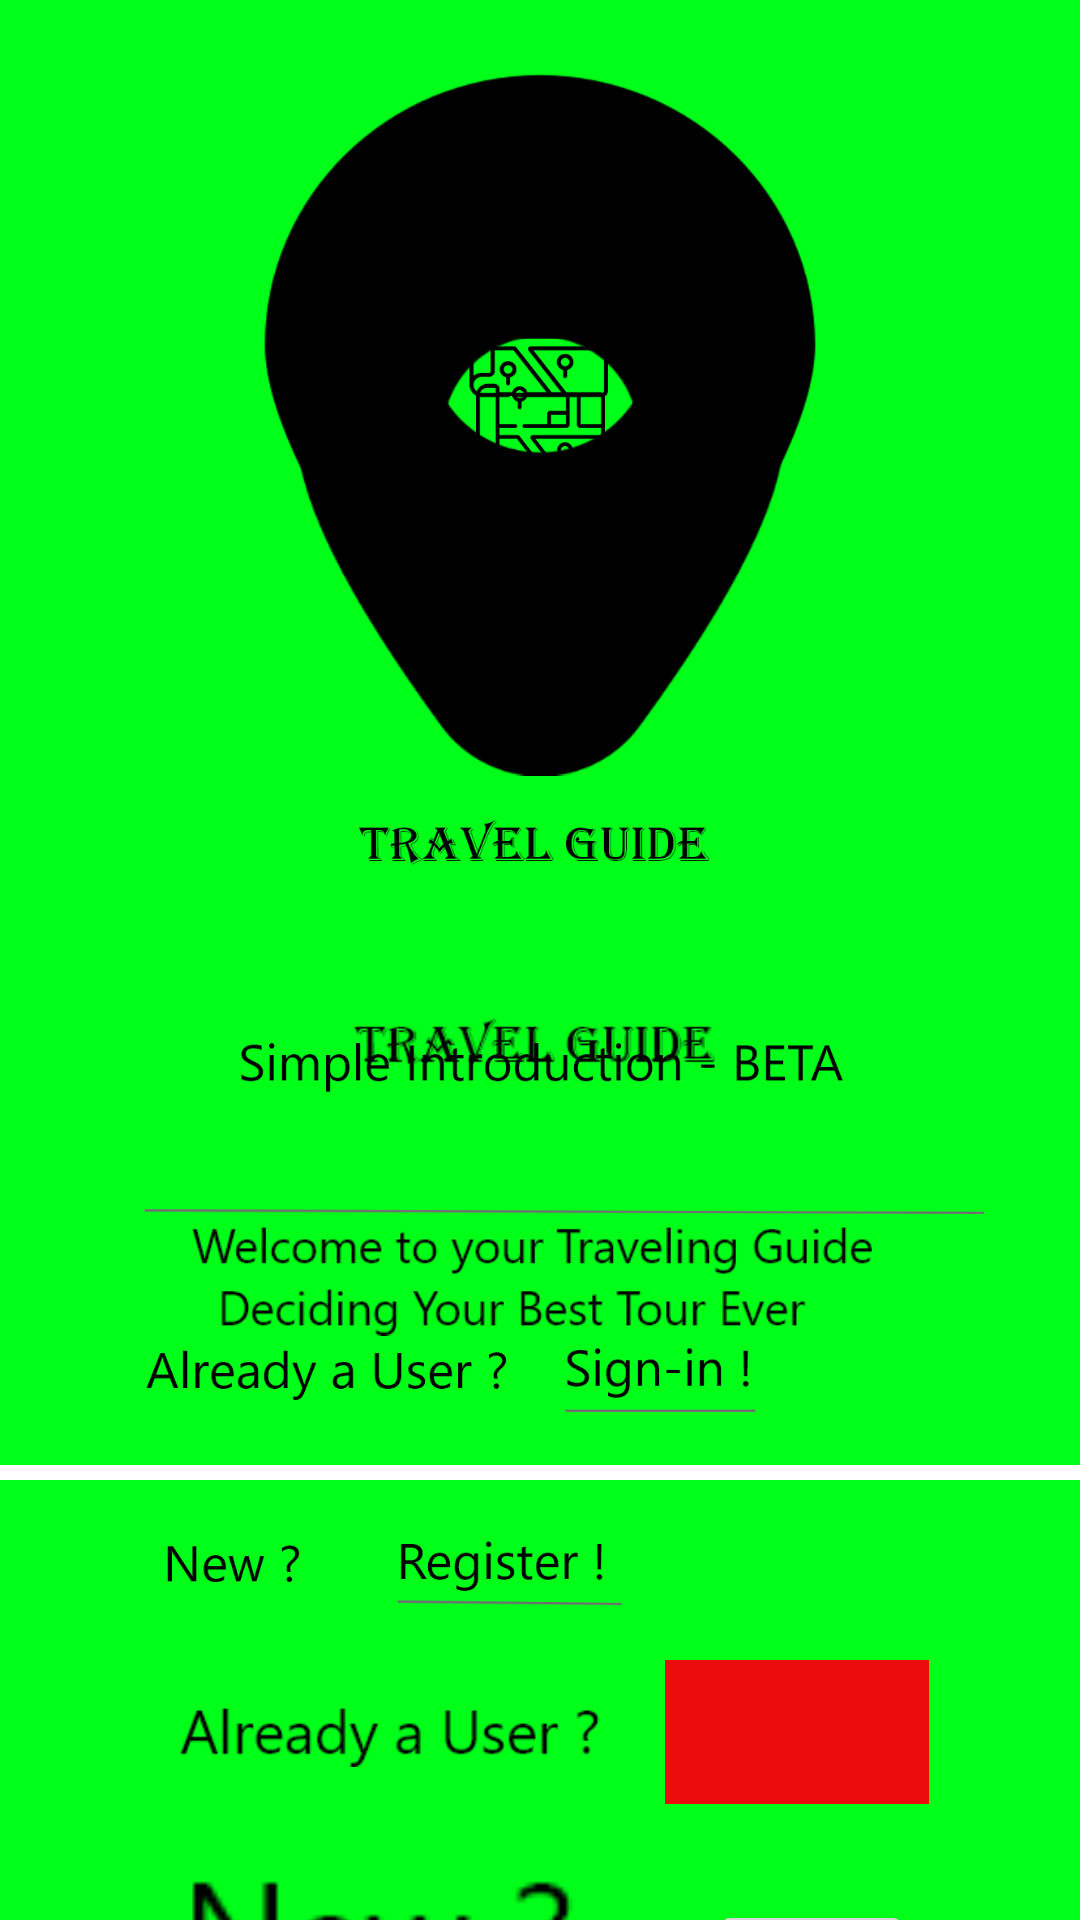

The Android layout XML behind this screen, and the referenced resources:
<!-- AndroidManifest.xml: application theme Theme.Travel_guide -->
<!-- res/layout/activity_main.xml -->
<?xml version="1.0" encoding="utf-8"?>
<androidx.constraintlayout.widget.ConstraintLayout xmlns:android="http://schemas.android.com/apk/res/android"
    xmlns:app="http://schemas.android.com/apk/res-auto"
    xmlns:tools="http://schemas.android.com/tools"
    android:layout_width="match_parent"
    android:layout_height="match_parent"
    android:background="@drawable/first_page"
    tools:context=".MainActivity">

    <ImageView
        android:id="@+id/imageView"
        android:layout_width="195dp"
        android:layout_height="314dp"
        android:layout_marginTop="4dp"
        app:layout_constraintEnd_toEndOf="parent"
        app:layout_constraintStart_toStartOf="parent"
        app:layout_constraintTop_toTopOf="parent"
        app:srcCompat="@drawable/group" />

    <ImageView
        android:id="@+id/imageView2"
        android:layout_width="47dp"
        android:layout_height="43dp"
        app:layout_constraintBottom_toBottomOf="@+id/imageView"
        app:layout_constraintEnd_toEndOf="@+id/imageView"
        app:layout_constraintStart_toStartOf="@+id/imageView"
        app:layout_constraintTop_toTopOf="@+id/imageView"
        app:layout_constraintVertical_bias="0.439"
        app:srcCompat="@drawable/map" />

    <ImageView
        android:id="@+id/imageView3"
        android:layout_width="125dp"
        android:layout_height="59dp"
        android:layout_marginTop="12dp"
        app:layout_constraintEnd_toEndOf="parent"
        app:layout_constraintStart_toStartOf="parent"
        app:layout_constraintTop_toBottomOf="@+id/imageView"
        app:srcCompat="@drawable/travelguide" />

    <ImageView
        android:id="@+id/imageView4"
        android:layout_width="232dp"
        android:layout_height="71dp"
        app:layout_constraintEnd_toEndOf="parent"
        app:layout_constraintStart_toStartOf="parent"
        app:layout_constraintTop_toBottomOf="@+id/imageView3"
        app:srcCompat="@drawable/welcome" />


    <View
        android:id="@+id/view"
        android:layout_width="match_parent"
        android:layout_height="5dp"
        android:background="@android:color/white"
        app:layout_constraintBottom_toBottomOf="parent"
        app:layout_constraintTop_toBottomOf="@+id/imageView4"
        app:layout_constraintVertical_bias="0.162"
        tools:layout_editor_absoluteX="-16dp" />

    <ImageView
        android:id="@+id/imageView6"
        android:layout_width="146dp"
        android:layout_height="69dp"
        android:layout_marginStart="60dp"
        android:layout_marginTop="48dp"
        app:layout_constraintStart_toStartOf="parent"
        app:layout_constraintTop_toBottomOf="@+id/view"
        app:srcCompat="@drawable/already" />

    <Button
        android:id="@+id/sign_in_button"
        style="@style/Widget.AppCompat.Button.Borderless"
        android:layout_width="wrap_content"
        android:layout_height="wrap_content"
        android:layout_marginTop="60dp"
        android:background="#DC0000"
        android:backgroundTint="#ED0C0C"
        android:textAppearance="@style/TextAppearance.AppCompat.Body1"
        app:icon="@drawable/sign_in"
        app:layout_constraintEnd_toEndOf="parent"
        app:layout_constraintHorizontal_bias="0.239"
        app:layout_constraintStart_toEndOf="@+id/imageView6"
        app:layout_constraintTop_toBottomOf="@+id/view" />

    <ImageView
        android:id="@+id/imageView7"
        android:layout_width="146dp"
        android:layout_height="69dp"
        android:layout_marginStart="60dp"
        app:layout_constraintBottom_toBottomOf="parent"
        app:layout_constraintStart_toStartOf="parent"
        app:layout_constraintTop_toBottomOf="@+id/imageView6"
        app:layout_constraintVertical_bias="0.081"
        app:srcCompat="@drawable/ew" />

    <Button
        android:id="@+id/Register_button"
        android:layout_width="67dp"
        android:layout_height="64dp"
        android:layout_marginTop="140dp"
        app:icon="@drawable/register"
        app:layout_constraintEnd_toEndOf="parent"
        app:layout_constraintHorizontal_bias="0.355"
        app:layout_constraintStart_toEndOf="@+id/imageView7"
        app:layout_constraintTop_toBottomOf="@+id/view" />

</androidx.constraintlayout.widget.ConstraintLayout>
<!-- resources referenced by this layout -->
<resources>
  <!-- drawable already: png bitmap (drawable-xxhdpi, 2469 bytes) -->
  <!-- drawable ew: png bitmap (drawable-xxxhdpi, 1178 bytes) -->
  <!-- drawable first_page: png bitmap (drawable-hdpi, 52524 bytes) -->
  <!-- drawable group: png bitmap (drawable-xhdpi, 15859 bytes) -->
  <!-- drawable map: png bitmap (drawable-ldpi, 2950 bytes) -->
  <!-- drawable register: png bitmap (drawable-ldpi, 1646 bytes) -->
  <!-- drawable sign_in: png bitmap (drawable-xxhdpi, 1817 bytes) -->
  <!-- drawable travelguide: png bitmap (drawable-xhdpi, 3588 bytes) -->
  <!-- drawable welcome: png bitmap (drawable-xxxhdpi, 8115 bytes) -->
  <style name="Theme.Travel_guide" parent="Theme.MaterialComponents.DayNight.DarkActionBar">
          
          <item name="colorPrimary">@color/purple_500</item>
          <item name="colorPrimaryVariant">@color/purple_700</item>
          <item name="colorOnPrimary">@color/white</item>
          
          <item name="colorSecondary">@color/teal_200</item>
          <item name="colorSecondaryVariant">@color/teal_700</item>
          <item name="colorOnSecondary">@color/black</item>
          
          <item name="android:statusBarColor">?attr/colorPrimaryVariant</item>
          
      </style>
  <!-- not gathered from this repository: default colours our renderer supplied (Android Studio template values) -->
  <color name="purple_500">#FF6200EE</color>
  <color name="purple_700">#FF3700B3</color>
  <color name="teal_200">#FF03DAC5</color>
  <color name="teal_700">#FF018786</color>
  <color name="black">#FF000000</color>
  <color name="white">#FFFFFFFF</color>
</resources>
